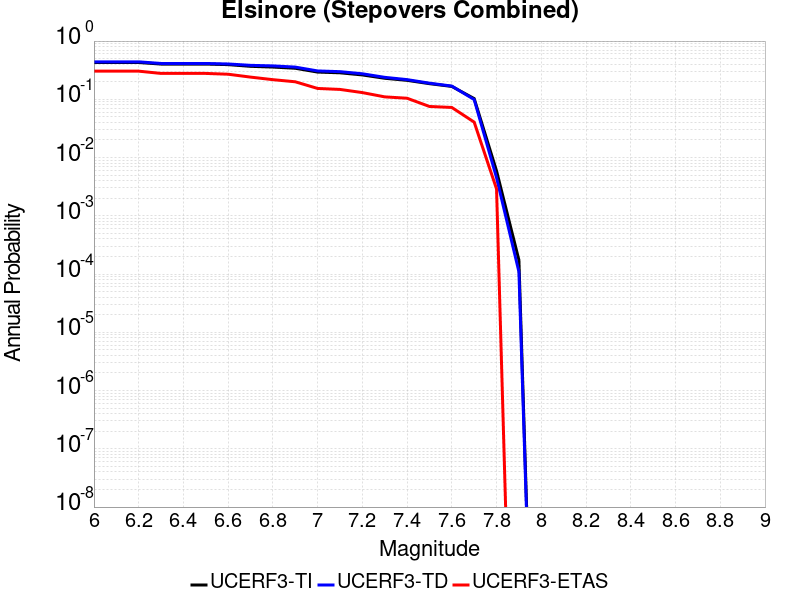

Source data for this figure (header and first rows):
Magnitude, UCERF3-TI Prob, UCERF3-TD Prob, UCERF3-ETAS Prob
6.0, 0.4285, 0.4403, 0.3043
6.1, 0.4285, 0.4403, 0.3043
6.2, 0.4285, 0.4403, 0.3043
6.3, 0.4027, 0.4127, 0.2783
6.4, 0.4027, 0.4127, 0.2783
6.5, 0.4027, 0.4127, 0.2783
6.6, 0.3938, 0.4044, 0.2696
6.7, 0.3683, 0.3832, 0.2406
6.8, 0.3578, 0.3748, 0.2174
6.9, 0.3413, 0.3575, 0.2
7.0, 0.2935, 0.307, 0.1536
7.1, 0.2851, 0.2984, 0.1478
7.2, 0.2621, 0.2745, 0.1304
7.3, 0.2298, 0.2384, 0.1101
7.4, 0.2117, 0.2179, 0.1043
7.5, 0.1856, 0.1893, 0.07536
7.6, 0.1664, 0.1688, 0.07246
7.7, 0.1029, 0.09903, 0.04058
7.8, 0.005903, 0.004515, 0.002899
7.9, 1.7417852E-4, 1.09805864E-4, 0.0
